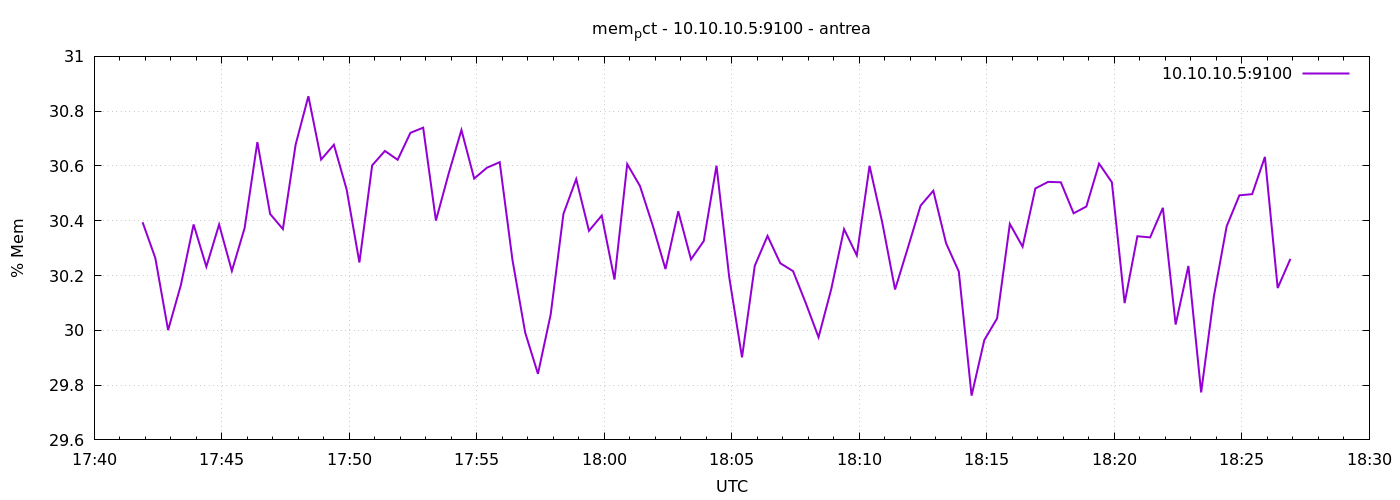

The file beside this chart, header and first rows:
1777225314	30.39446580780951
1777225344	30.26
1777225374	30
1777225404	30.17
1777225434	30.39
1777225464	30.23
1777225494	30.39
1777225524	30.22
1777225554	30.37
1777225584	30.69
1777225614	30.42
1777225644	30.37
1777225674	30.68
1777225704	30.85
1777225734	30.62
1777225764	30.68
1777225794	30.51
1777225824	30.25
1777225854	30.6
1777225884	30.65
1777225914	30.62
1777225944	30.72
1777225974	30.74
1777226004	30.4
1777226034	30.57
1777226064	30.73
1777226094	30.55
1777226124	30.59
1777226154	30.61
1777226184	30.26
1777226214	29.99
1777226244	29.84
1777226274	30.06
1777226304	30.43
1777226334	30.55
1777226364	30.36
1777226394	30.42
1777226424	30.19
1777226454	30.61
1777226484	30.53
1777226514	30.38
1777226544	30.22
1777226574	30.43
1777226604	30.26
1777226634	30.33
1777226664	30.6
1777226694	30.19
1777226724	29.9
1777226754	30.24
1777226784	30.34
1777226814	30.24
1777226844	30.22
1777226874	30.1
1777226904	29.97
1777226934	30.15
1777226964	30.37
1777226994	30.27
1777227024	30.6
1777227054	30.39
1777227084	30.15
1777227114	30.3
... 30 more rows
